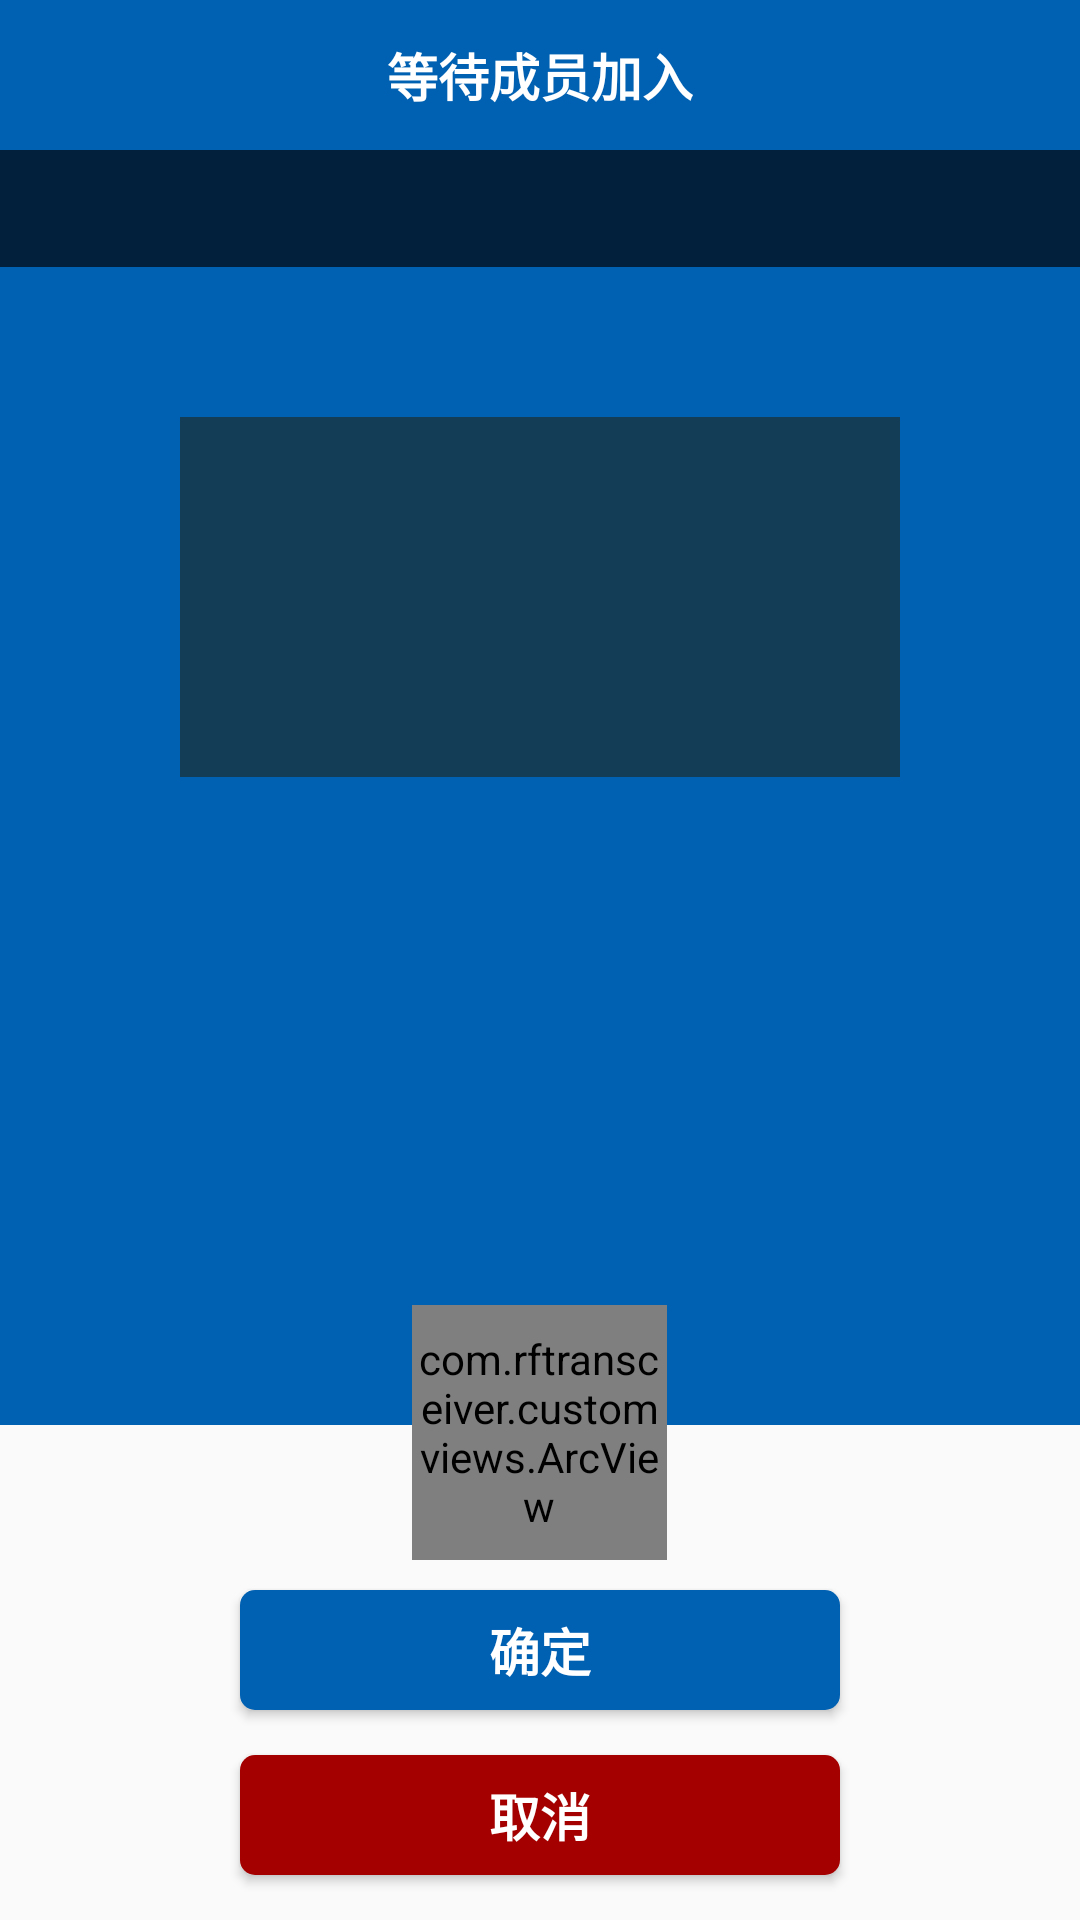

Write the Android layout XML for this screen, with the resource values it uses.
<!-- AndroidManifest.xml: application theme Theme.AppCompat.Light.NoActionBar -->
<!-- res/layout/fragment_rawgroup.xml -->
<?xml version="1.0" encoding="utf-8"?>
<RelativeLayout xmlns:android="http://schemas.android.com/apk/res/android"
    xmlns:custom="http://schemas.android.com/apk/res-auto"
    android:layout_width="match_parent" android:layout_height="match_parent"
    >

    <RelativeLayout
        android:layout_width="match_parent"
        android:layout_height="50dp"
        android:background="@color/blue_without_press">

        <TextView
            android:layout_width="wrap_content"
            android:layout_height="wrap_content"
            android:id="@+id/tv_top_raw_group"
            android:textColor="@color/white"
            android:layout_centerHorizontal="true"
            android:layout_centerVertical="true"
            android:gravity="center"
            android:textSize="17sp"
            android:text="@string/wait_gruop_member_in"
            android:textStyle="bold"
            />
    </RelativeLayout>

    <TextView
        android:layout_width="match_parent"
        android:layout_height="wrap_content"
        android:paddingTop="10dp"
        android:paddingBottom="10dp"
        android:gravity="center"
        android:background="@color/blue_with_press"
        android:textColor="@color/white"
        android:textStyle="bold"
        android:layout_marginTop="50dp"
        android:id="@+id/tv_tip_info_raw_group"/>

    <RelativeLayout
        android:layout_width="match_parent"
        android:layout_height="wrap_content"
        android:layout_below="@+id/tv_tip_info_raw_group"
        android:layout_alignBottom="@+id/img_photo_raw_group"
        android:layout_marginBottom="40dp"
        android:background="@color/blue_without_press"
        android:id="@+id/member_layout"/>

    <GridView
        android:layout_width="match_parent"
        android:layout_height="120dp"
        android:layout_marginStart="60dp"
        android:layout_marginEnd="60dp"
        android:background="#90232112"
        android:layout_alignTop="@+id/member_layout"
        android:layout_marginTop="50dp"
        android:numColumns="3"
        android:paddingStart="30dp"
        android:paddingEnd="10dp"
        android:id="@+id/grid_members_raw"
        android:horizontalSpacing="5dp"
        android:verticalSpacing="5dp"
        android:gravity="center"
        />

    <ImageView
        android:layout_width="60dp"
        android:layout_height="60dp"
        android:id="@+id/img_group_owner"
        android:layout_alignTop="@+id/grid_members_raw"
        android:layout_alignStart="@+id/grid_members_raw"
        android:layout_marginTop="-30dp"
        android:layout_marginStart="-30dp"
        />

    <com.rftransceiver.customviews.ArcView
        android:layout_width="85dp"
        android:layout_height="85dp"
        android:id="@+id/arcview1"
        custom:stroke_color="#fff"
        android:layout_centerHorizontal="true"
        android:layout_above="@+id/btn_sure_raw_group"
        android:layout_marginBottom="10dp"
        />

    <com.rftransceiver.customviews.ArcView
        android:layout_width="85dp"
        android:layout_height="85dp"
        android:id="@+id/arcview2"
        custom:stroke_color="#fff"
        android:layout_centerHorizontal="true"
        android:layout_above="@+id/btn_sure_raw_group"
        android:layout_marginBottom="10dp"
        />

    <com.rftransceiver.customviews.ArcView
        android:layout_width="85dp"
        android:layout_height="85dp"
        android:id="@+id/arcview3"
        custom:stroke_color="#fff"
        android:layout_centerHorizontal="true"
        android:layout_above="@+id/btn_sure_raw_group"
        android:layout_marginBottom="10dp"
        />

    <ImageView
        android:layout_width="80dp"
        android:layout_height="80dp"
        android:id="@+id/img_photo_raw_group"
        android:layout_above="@+id/btn_sure_raw_group"
        android:layout_marginBottom="15dp"
        android:layout_centerHorizontal="true"
        android:scaleType="centerCrop"
        />
    
    <Button
        android:layout_width="200dp"
        android:layout_height="40dp"
        android:id="@+id/btn_sure_raw_group"
        android:background="@drawable/tv_sure"
        android:textColor="@color/white"
        android:textSize="17sp"
        android:textStyle="bold"
        android:gravity="center"
        android:text="@string/sure"
        android:layout_centerHorizontal="true"
        android:layout_above="@+id/btn_cancel_raw_group"
        android:layout_marginBottom="15dp"
        />

    <Button
        android:layout_width="200dp"
        android:layout_height="40dp"
        android:id="@+id/btn_cancel_raw_group"
        android:background="@drawable/tv_cancel"
        android:textColor="@color/white"
        android:textSize="17sp"
        android:textStyle="bold"
        android:gravity="center"
        android:text="@string/cancel"
        android:layout_alignParentBottom="true"
        android:layout_marginBottom="15dp"
        android:layout_centerHorizontal="true"
        />
    

</RelativeLayout>
<!-- resources referenced by this layout -->
<resources>
  <color name="blue_with_press">#02203c</color>
  <color name="blue_without_press">#0060b1</color>
  <color name="white">#fff</color>
  <!-- drawable tv_cancel (drawable) -->
  <?xml version="1.0" encoding="utf-8"?>
  <selector xmlns:android="http://schemas.android.com/apk/res/android">
  
      <item android:state_pressed="false">
          <shape android:shape="rectangle">
              <corners android:radius="5dp"/>
              <solid android:color="@color/red"/>
          </shape>
      </item>
  
      <item android:state_pressed="true">
          <shape android:shape="rectangle">
              <corners android:radius="5dp"/>
              <solid android:color="@android:color/darker_gray"/>
          </shape>
      </item>
  
  </selector>
  <!-- drawable tv_sure (drawable) -->
  <?xml version="1.0" encoding="utf-8"?>
  <selector xmlns:android="http://schemas.android.com/apk/res/android">
  
      <item android:state_pressed="false">
          <shape android:shape="rectangle">
              <corners android:radius="5dp"/>
              <solid android:color="@color/blue_without_press"/>
          </shape>
      </item>
  
      <item android:state_pressed="true">
          <shape android:shape="rectangle">
              <corners android:radius="5dp"/>
              <solid android:color="@color/blue_with_press"/>
          </shape>
      </item>
  
  </selector>
  <string name="cancel">取消</string>
  <string name="sure">确定</string>
  <string name="wait_gruop_member_in">等待成员加入</string>
  <color name="red">#ffa40000</color>
</resources>
